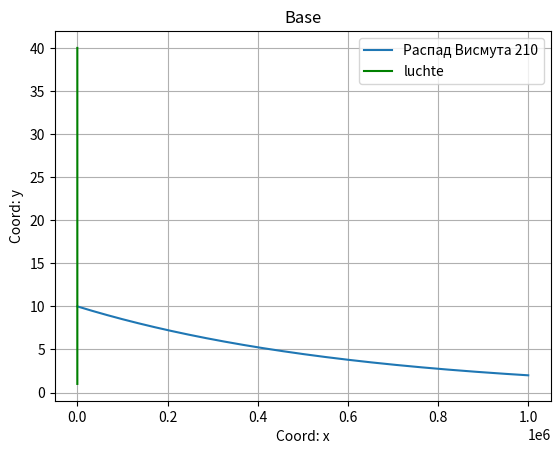

Write the Python code that produced this figure.
import numpy as np
from scipy.integrate import odeint
import matplotlib.pyplot as plt

# Пределы изменения переменной величины
# В данной задаче переменной величиной является время

t = np.arange(0, 10**6, 100)
def radio_function(m, t):
    dmdt = - k * m
    return dmdt

# Определение начальных условий и параметров
m_0 = 10
k = 1.61 * 10**(-6)

m_t = odeint(radio_function, m_0, t)
 
plt.plot(t, m_t[:, 0], label='Распад Висмута 210')

plt.xlabel('Период распада, секунды')
plt.ylabel('Функция распада')
plt.title('Радиоактивный распад')
plt.legend()
 
plt.savefig('algoritm.png')

def func_1(*args):
    s = 0
    for i in args:
        s = s + i
    print(s)
func_1(1, 4, 6, 7, 9, 10)

import matplotlib.pyplot as plt
plt.plot([3, 4], [40, 1], color='g', label ='luchte')
plt.xlabel('Coord: x')
plt.ylabel('Coord: y')
plt.legend()
plt.title('Base')
plt.grid()
plt.savefig('1.png')

